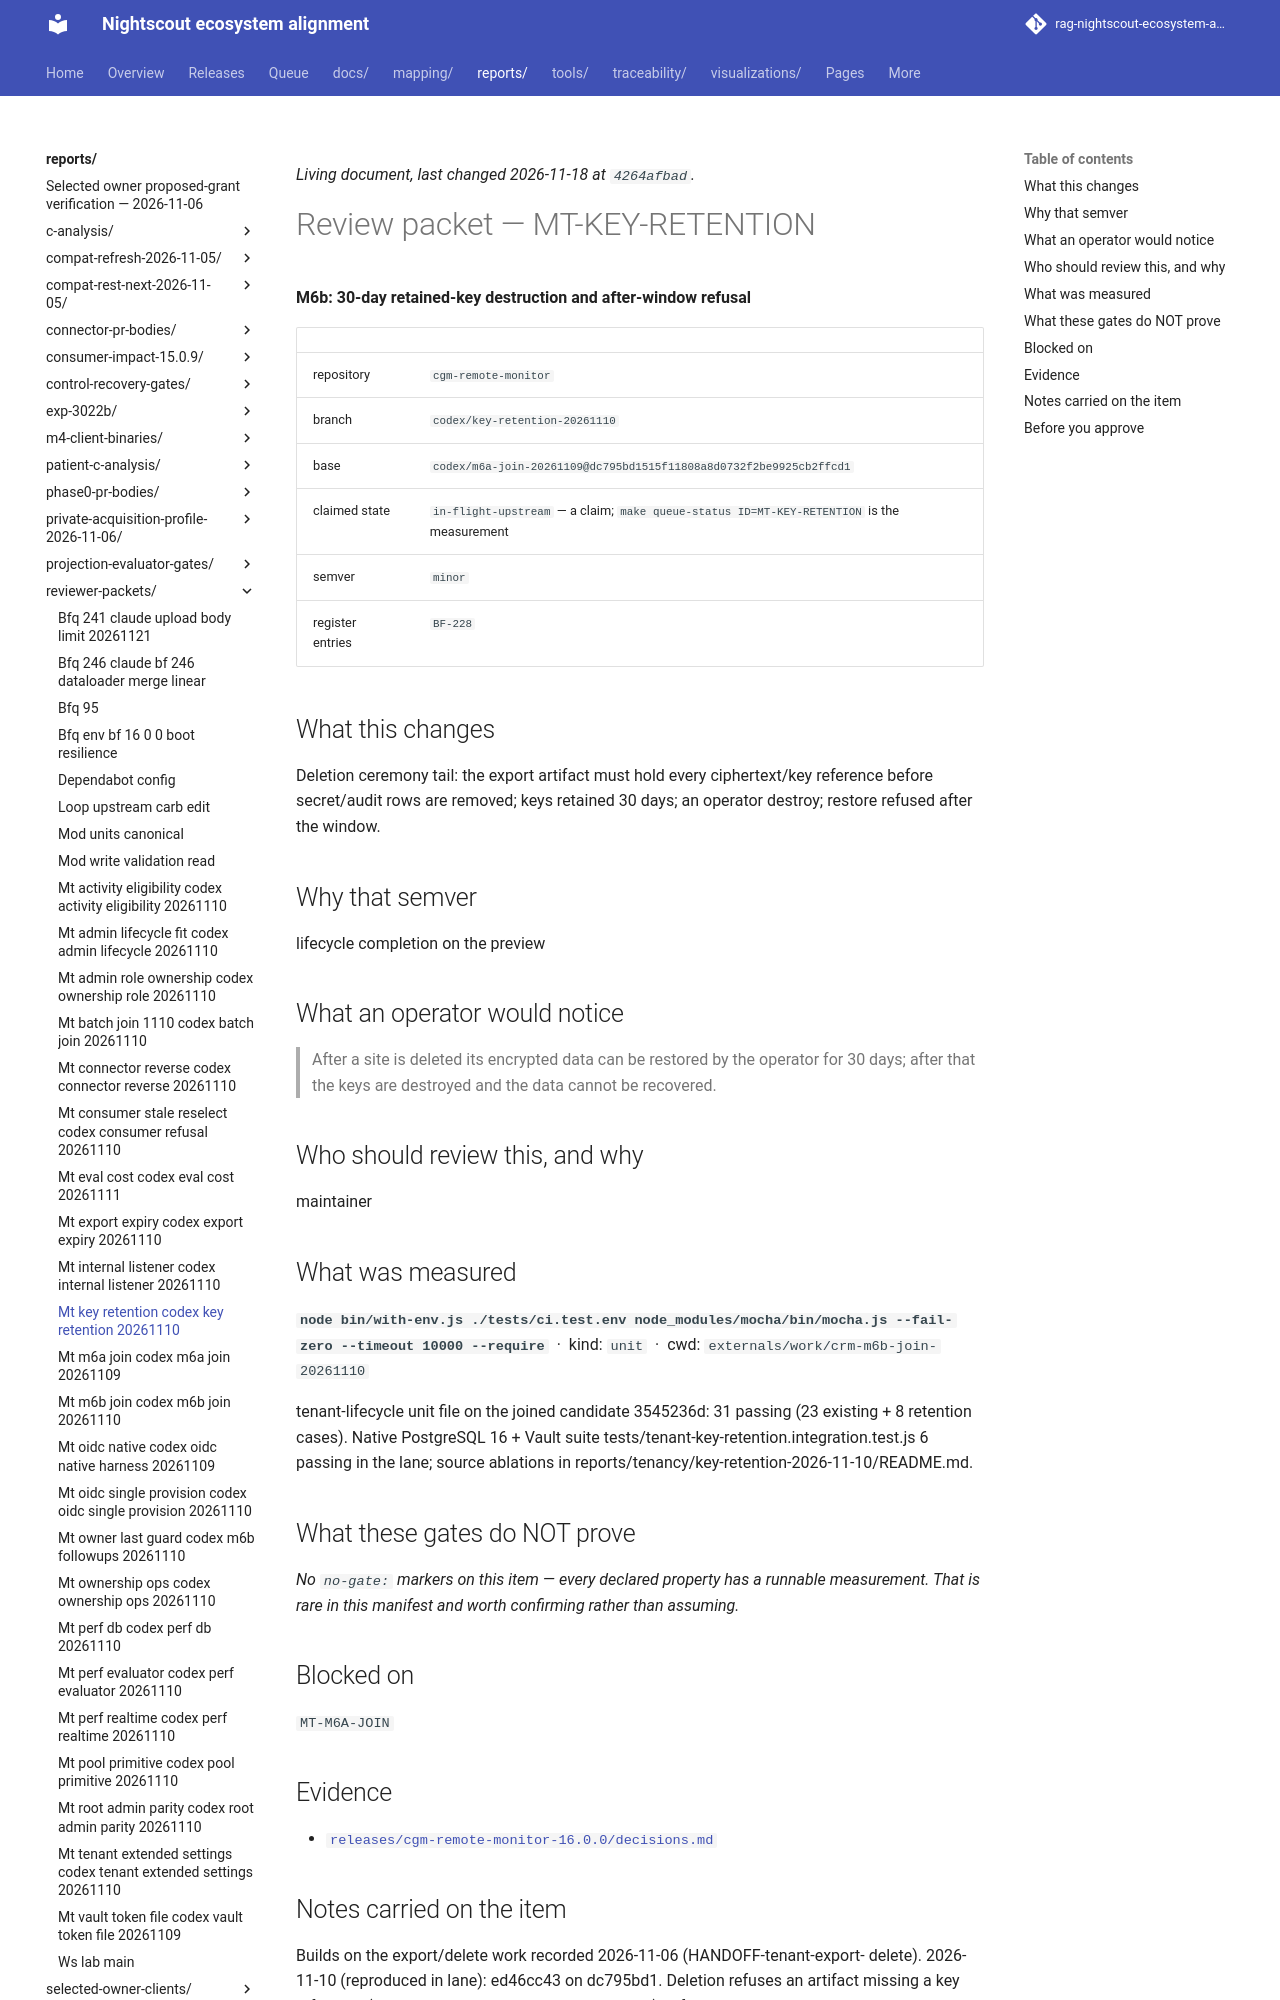

repository: bewest/rag-nightscout-ecosystem-alignment · page: reports/reviewer-packets/mt-key-retention-codex-key-retention-20261110.html · generator: mkdocs

<!--
  ============================================================================
  GENERATED FILE - MUST NOT BE HAND-EDITED.

  Source of truth:  queue/work-queue.yaml
  Generator:        tools/queue/emit_packets.py   (make packets)
  Staleness check:  python3 tools/queue/emit_packets.py --check

  Review NOTES belong on the pull request, not here. This file is a projection
  of the manifest; anything written into it is destroyed by the next run.
  ============================================================================
-->

# Review packet — MT-KEY-RETENTION

**M6b: 30-day retained-key destruction and after-window refusal**

| | |
|---|---|
| repository | `cgm-remote-monitor` |
| branch | `codex/key-retention-20261110` |
| base | `codex/m6a-join-20261109@dc795bd1515f11808a8d0732f2be9925cb2ffcd1` |
| claimed state | `in-flight-upstream` — a claim; `make queue-status ID=MT-KEY-RETENTION` is the measurement |
| semver | `minor` |
| register entries | `BF-228` |

## What this changes

Deletion ceremony tail: the export artifact must hold every ciphertext/key
reference before secret/audit rows are removed; keys retained 30 days; an
operator destroy; restore refused after the window.

## Why that semver

lifecycle completion on the preview

## What an operator would notice

> After a site is deleted its encrypted data can be restored by the operator
> for 30 days; after that the keys are destroyed and the data cannot be
> recovered.

## Who should review this, and why

maintainer

## What was measured

**`node bin/with-env.js ./tests/ci.test.env node_modules/mocha/bin/mocha.js --fail-zero --timeout 10000 --require`** &nbsp;·&nbsp; kind: `unit` &nbsp;·&nbsp; cwd: `externals/work/crm-m6b-join-20261110`

tenant-lifecycle unit file on the joined candidate 3545236d: 31 passing (23
existing + 8 retention cases). Native PostgreSQL 16 + Vault suite
tests/tenant-key-retention.integration.test.js 6 passing in the lane; source
ablations in reports/tenancy/key-retention-2026-11-10/README.md.

## What these gates do NOT prove

*No `no-gate:` markers on this item — every declared property has a runnable measurement. That is rare in this manifest and worth confirming rather than assuming.*

## Blocked on

`MT-M6A-JOIN`

## Evidence

- [`releases/cgm-remote-monitor-16.0.0/decisions.md`](../../releases/cgm-remote-monitor-16.0.0/decisions.md)
